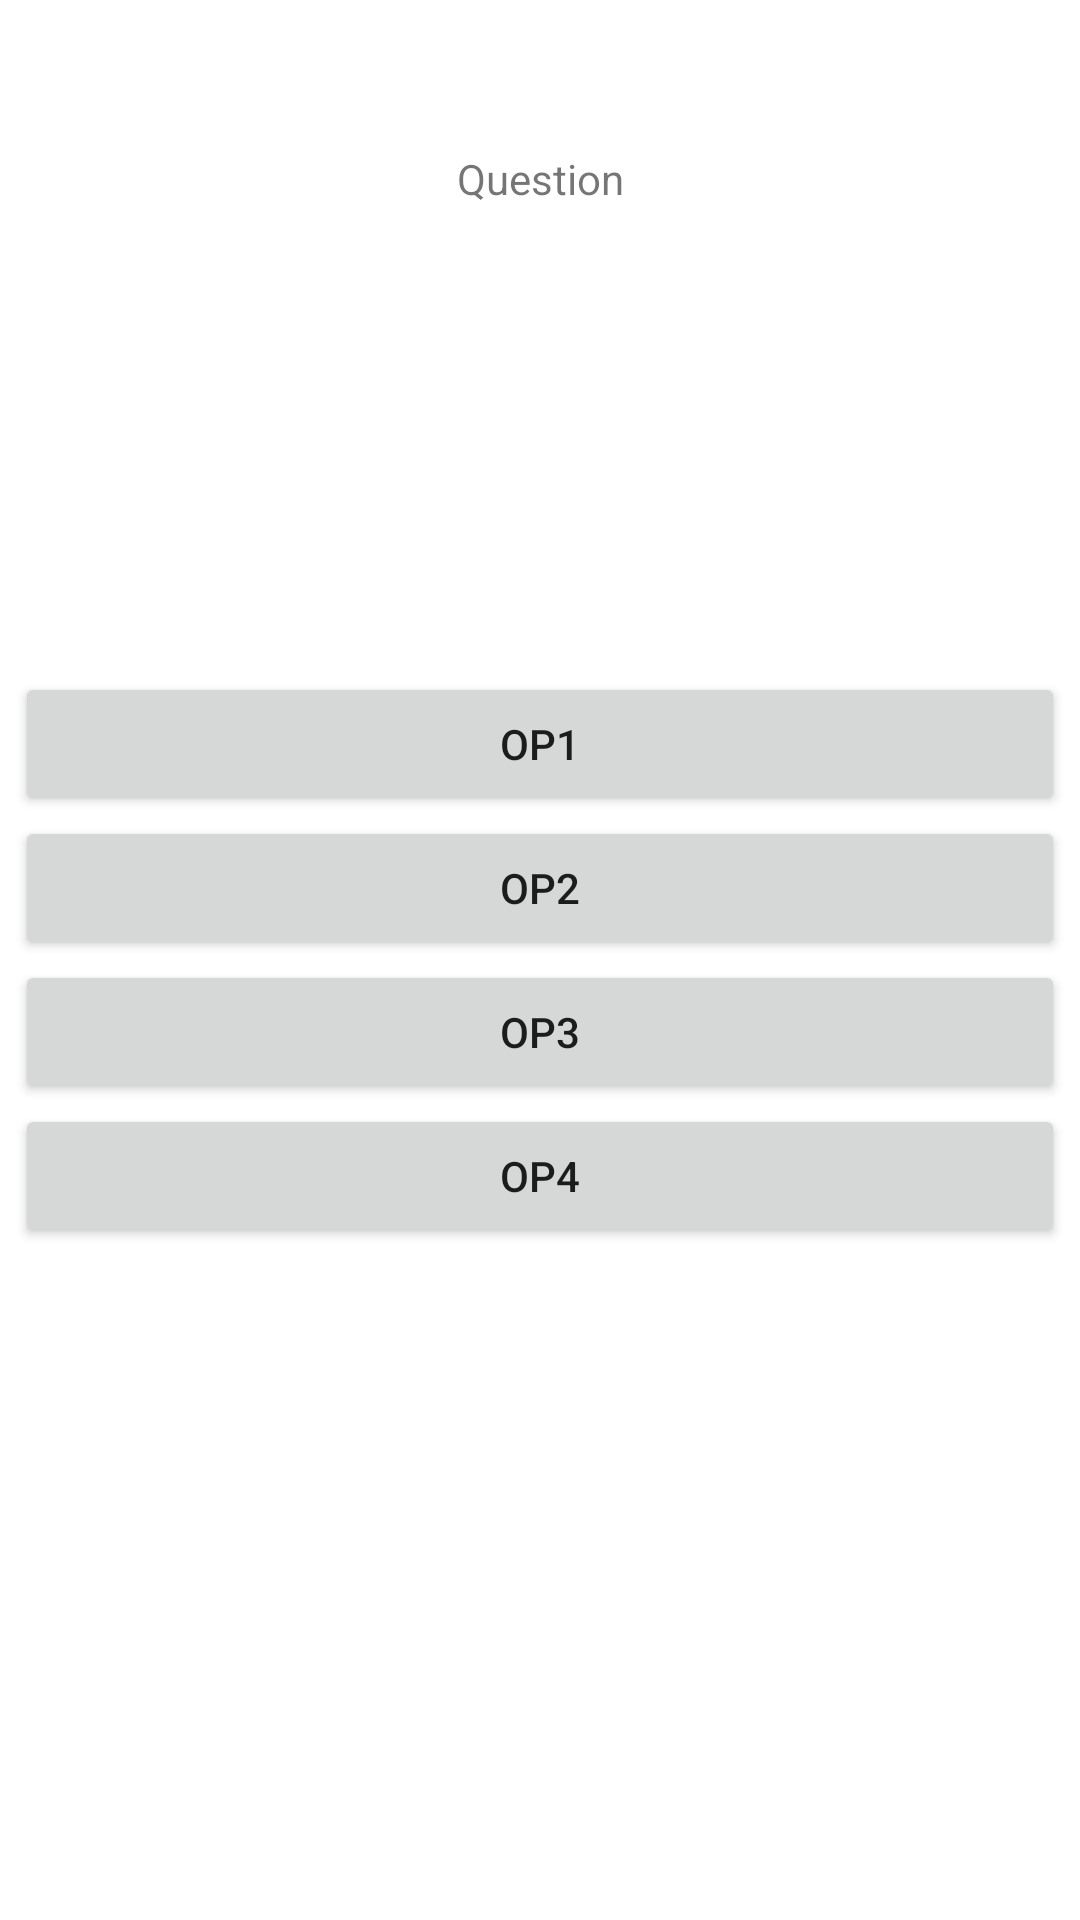

This screen was rendered from an Android layout file. Write that file and the resources it references.
<!-- AndroidManifest.xml: application theme Theme.Quizzy -->
<!-- res/layout/activity_question.xml -->
<?xml version="1.0" encoding="utf-8"?>
<RelativeLayout xmlns:android="http://schemas.android.com/apk/res/android"
    xmlns:app="http://schemas.android.com/apk/res-auto"
    xmlns:tools="http://schemas.android.com/tools"
    android:layout_width="match_parent"
    android:layout_height="match_parent"
    tools:context=".QuestionActivity">

    <TextView
        android:layout_width="match_parent"
        android:layout_height="wrap_content"
        android:layout_margin="50dp"
        android:gravity="center"
        android:text="Question"
        android:textAlignment="center"
        android:id="@+id/questitle"
        />

    <ImageView
        android:id="@+id/quesImage"
        android:layout_width="match_parent"
        android:layout_height="wrap_content"
        android:layout_marginStart="150dp"
        android:layout_marginTop="150dp"
        android:layout_marginEnd="150dp"
        android:layout_marginBottom="150dp"
        android:gravity="center"></ImageView>

    <LinearLayout
        android:layout_width="350dp"
        android:layout_height="wrap_content"
        android:orientation="vertical"
        android:layout_centerHorizontal="true"
        android:layout_centerVertical="true"
        >

        <Button
            android:layout_width="match_parent"
            android:layout_height="wrap_content"
            android:textAlignment="center"
            android:text="Op1"
            android:id="@+id/btnop1"
            >
        </Button>
        s
        <Button
            android:layout_width="match_parent"
            android:layout_height="wrap_content"
            android:textAlignment="center"
            android:text="Op2"
            android:id="@+id/btnop2"
            >
        </Button>

        <Button
            android:layout_width="match_parent"
            android:layout_height="wrap_content"
            android:textAlignment="center"
            android:text="Op3"
            android:id="@+id/btnop3"
            >
        </Button>

        <Button
            android:layout_width="match_parent"
            android:layout_height="wrap_content"
            android:textAlignment="center"
            android:text="Op4"
            android:id="@+id/btnop4"
            >
        </Button>

    </LinearLayout>


</RelativeLayout>
<!-- resources referenced by this layout -->
<resources>
  <style name="Theme.Quizzy" parent="Theme.MaterialComponents.DayNight.NoActionBar">
          
          <item name="colorPrimary">@color/purple_500</item>
          <item name="colorPrimaryVariant">@color/purple_700</item>
          <item name="colorOnPrimary">@color/white</item>
          
          <item name="colorSecondary">@color/teal_200</item>
          <item name="colorSecondaryVariant">@color/teal_700</item>
          <item name="colorOnSecondary">@color/black</item>
          
          <item name="android:statusBarColor" tools:targetApi="l">?attr/colorPrimaryVariant</item>
          
      </style>
  <!-- not gathered from this repository: default colours our renderer supplied (Android Studio template values) -->
  <color name="purple_500">#FF6200EE</color>
  <color name="purple_700">#FF3700B3</color>
  <color name="teal_200">#FF03DAC5</color>
  <color name="teal_700">#FF018786</color>
  <color name="black">#FF000000</color>
  <color name="white">#FFFFFFFF</color>
</resources>
